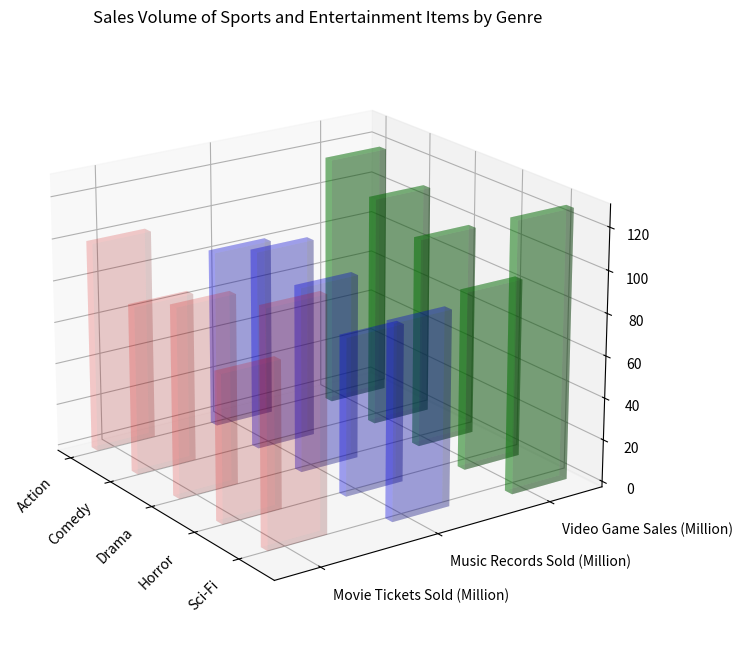

Source code (Python): (Note: this script raises an exception after producing the figure.)
import matplotlib.pyplot as plt
import numpy as np

# data representation
y_values = ['Movie Tickets Sold (Million)', 'Music Records Sold (Million)', 'Video Game Sales (Million)']
x_values = ['Action', 'Comedy', 'Drama', 'Horror', 'Sci-Fi']
data = np.array([[100, 85, 120],
                 [80, 95, 110],
                 [90, 88, 100],
                 [70, 75, 85],
                 [110, 92, 128]], dtype=np.float32)

# plot setup
fig = plt.figure(figsize=(12, 8))
ax = fig.add_subplot(111, projection='3d')

# heterogeneous properties
_colors = ['r', 'b', 'g', 'y', 'c']
_alphas = [0.1, 0.2, 0.3, 0.4, 0.5]

for i in range(len(y_values)):
    # ensure non-overlapping bars  
    _x = np.arange(len(x_values)) + i * 0.15 
    _y = [i]*len(x_values)
    ax.bar3d(_x, _y, np.zeros(len(x_values)), 0.15, 0.5, data[:, i], 
             color=_colors[i], alpha=_alphas[i])

# labels
ax.set_xticks(np.arange(len(x_values)))
ax.set_yticks(np.arange(len(y_values)) + 0.2)
ax.set_xticklabels(x_values, rotation=45, ha='right')
ax.set_yticklabels(y_values, ha='left')

# title and grid
ax.set_title('Sales Volume of Sports and Entertainment Items by Genre')
plt.grid()

# view angle
ax.view_init(elev=20, azim=-35)

plt.tight_layout()
plt.savefig(r'/cpfs01/user/yehancheng/workspace/datasets/SimChartV2/demo/3D/png/109_202312302126.png')
plt.clf()
